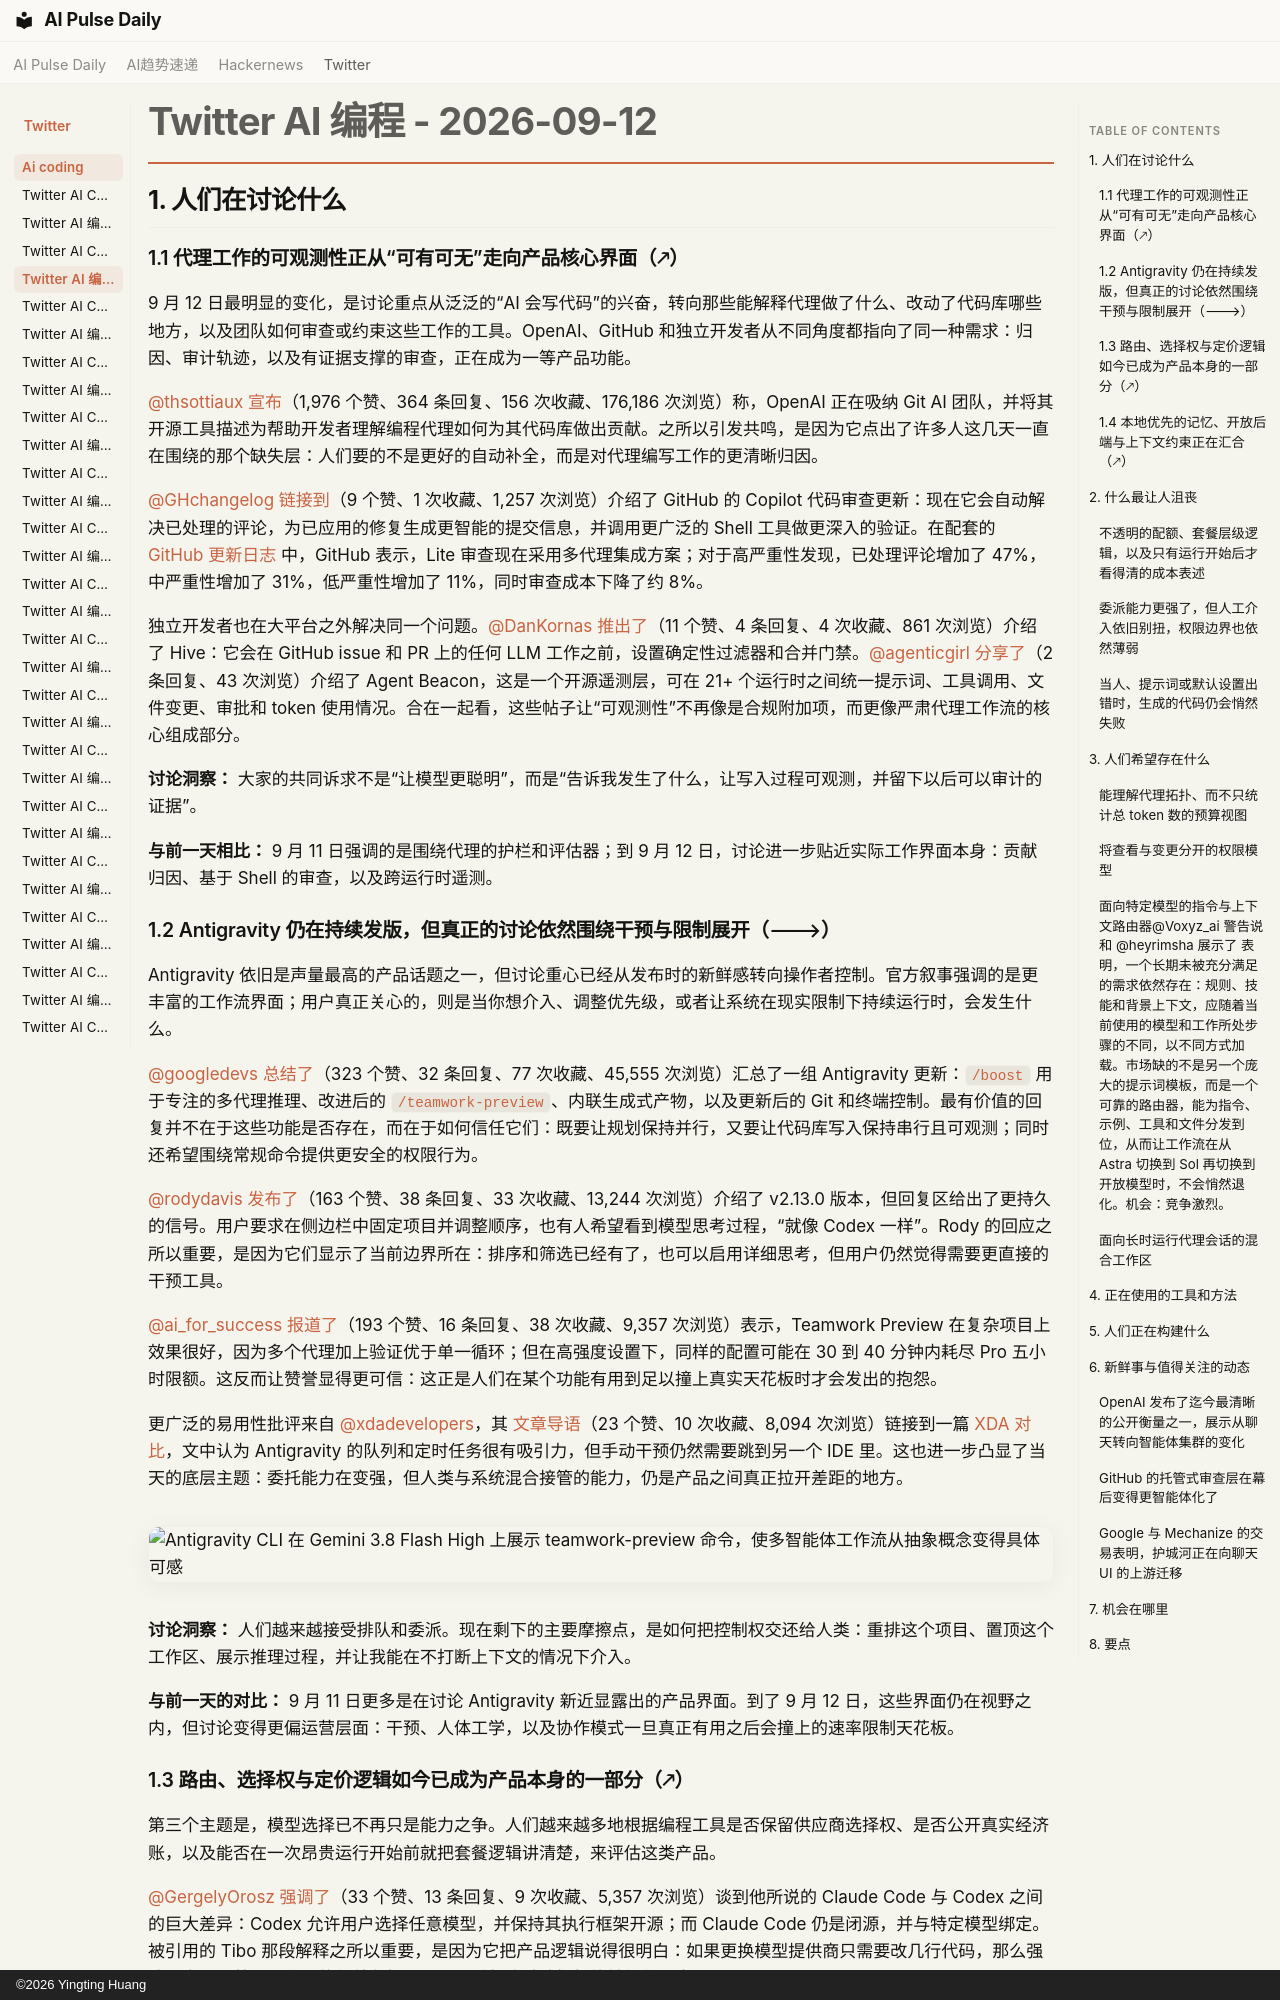

repository: vibewatch/vibewatch.github.io · page: twitter/ai-coding/2026-09-12.zh/index.html · generator: mkdocs · copyright: ©2026 Yingting Huang

# Twitter AI 编程 - 2026-09-12

## 1. 人们在讨论什么

### 1.1 代理工作的可观测性正从“可有可无”走向产品核心界面（🡕）

9 月 12 日最明显的变化，是讨论重点从泛泛的“AI 会写代码”的兴奋，转向那些能解释代理做了什么、改动了代码库哪些地方，以及团队如何审查或约束这些工作的工具。OpenAI、GitHub 和独立开发者从不同角度都指向了同一种需求：归因、审计轨迹，以及有证据支撑的审查，正在成为一等产品功能。

[@thsottiaux](https://x.com/thsottiaux) [宣布](https://x.com/thsottiaux/status/2098569976143806918)（1,976 个赞、364 条回复、156 次收藏、176,186 次浏览）称，OpenAI 正在吸纳 Git AI 团队，并将其开源工具描述为帮助开发者理解编程代理如何为其代码库做出贡献。之所以引发共鸣，是因为它点出了许多人这几天一直在围绕的那个缺失层：人们要的不是更好的自动补全，而是对代理编写工作的更清晰归因。

[@GHchangelog](https://x.com/GHchangelog) [链接到](https://x.com/GHchangelog/status/2098509415557050533)（9 个赞、1 次收藏、1,257 次浏览）介绍了 GitHub 的 Copilot 代码审查更新：现在它会自动解决已处理的评论，为已应用的修复生成更智能的提交信息，并调用更广泛的 Shell 工具做更深入的验证。在配套的 [GitHub 更新日志](https://github.blog/changelog/2026-09-11-auto-resolution-and-analysis-updates-in-copilot-code-review) 中，GitHub 表示，Lite 审查现在采用多代理集成方案；对于高严重性发现，已处理评论增加了 47%，中严重性增加了 31%，低严重性增加了 11%，同时审查成本下降了约 8%。

独立开发者也在大平台之外解决同一个问题。[@DanKornas](https://x.com/DanKornas) [推出了](https://x.com/DanKornas/status/2098558203613368366)（11 个赞、4 条回复、4 次收藏、861 次浏览）介绍了 Hive：它会在 GitHub issue 和 PR 上的任何 LLM 工作之前，设置确定性过滤器和合并门禁。[@agenticgirl](https://x.com/agenticgirl) [分享了](https://x.com/agenticgirl/status/2098584882666754387)（2 条回复、43 次浏览）介绍了 Agent Beacon，这是一个开源遥测层，可在 21+ 个运行时之间统一提示词、工具调用、文件变更、审批和 token 使用情况。合在一起看，这些帖子让“可观测性”不再像是合规附加项，而更像严肃代理工作流的核心组成部分。

**讨论洞察：** 大家的共同诉求不是“让模型更聪明”，而是“告诉我发生了什么，让写入过程可观测，并留下以后可以审计的证据”。

**与前一天相比：** 9 月 11 日强调的是围绕代理的护栏和评估器；到 9 月 12 日，讨论进一步贴近实际工作界面本身：贡献归因、基于 Shell 的审查，以及跨运行时遥测。

### 1.2 Antigravity 仍在持续发版，但真正的讨论依然围绕干预与限制展开（🡒）

Antigravity 依旧是声量最高的产品话题之一，但讨论重心已经从发布时的新鲜感转向操作者控制。官方叙事强调的是更丰富的工作流界面；用户真正关心的，则是当你想介入、调整优先级，或者让系统在现实限制下持续运行时，会发生什么。

[@googledevs](https://x.com/googledevs) [总结了](https://x.com/googledevs/status/2098454423899148382)（323 个赞、32 条回复、77 次收藏、45,555 次浏览）汇总了一组 Antigravity 更新：`/boost` 用于专注的多代理推理、改进后的 `/teamwork-preview`、内联生成式产物，以及更新后的 Git 和终端控制。最有价值的回复并不在于这些功能是否存在，而在于如何信任它们：既要让规划保持并行，又要让代码库写入保持串行且可观测；同时还希望围绕常规命令提供更安全的权限行为。

[@rodydavis](https://x.com/rodydavis) [发布了](https://x.com/rodydavis/status/2098508131949298165)（163 个赞、38 条回复、33 次收藏、13,244 次浏览）介绍了 v2.13.0 版本，但回复区给出了更持久的信号。用户要求在侧边栏中固定项目并调整顺序，也有人希望看到模型思考过程，“就像 Codex 一样”。Rody 的回应之所以重要，是因为它们显示了当前边界所在：排序和筛选已经有了，也可以启用详细思考，但用户仍然觉得需要更直接的干预工具。

[@ai_for_success](https://x.com/ai_for_success) [报道了](https://x.com/ai_for_success/status/2098455665073365017)（193 个赞、16 条回复、38 次收藏、9,357 次浏览）表示，Teamwork Preview 在复杂项目上效果很好，因为多个代理加上验证优于单一循环；但在高强度设置下，同样的配置可能在 30 到 40 分钟内耗尽 Pro 五小时限额。这反而让赞誉显得更可信：这正是人们在某个功能有用到足以撞上真实天花板时才会发出的抱怨。

更广泛的易用性批评来自 [@xdadevelopers](https://x.com/xdadevelopers)，其 [文章导语](https://x.com/xdadevelopers/status/2098456646150164835)（23 个赞、10 次收藏、8,094 次浏览）链接到一篇 [XDA 对比](https://www.xda-developers.com/after-month-with-vs-code-cursor-google-antigravity-one-different-league/)，文中认为 Antigravity 的队列和定时任务很有吸引力，但手动干预仍然需要跳到另一个 IDE 里。这也进一步凸显了当天的底层主题：委托能力在变强，但人类与系统混合接管的能力，仍是产品之间真正拉开差距的地方。![Antigravity CLI 在 Gemini 3.8 Flash High 上展示 teamwork-preview 命令，使多智能体工作流从抽象概念变得具体可感](https://pbs.twimg.com/media/HR82ASKbIAE5cCa.jpg)

**讨论洞察：** 人们越来越接受排队和委派。现在剩下的主要摩擦点，是如何把控制权交还给人类：重排这个项目、置顶这个工作区、展示推理过程，并让我能在不打断上下文的情况下介入。

**与前一天的对比：** 9 月 11 日更多是在讨论 Antigravity 新近显露出的产品界面。到了 9 月 12 日，这些界面仍在视野之内，但讨论变得更偏运营层面：干预、人体工学，以及协作模式一旦真正有用之后会撞上的速率限制天花板。
